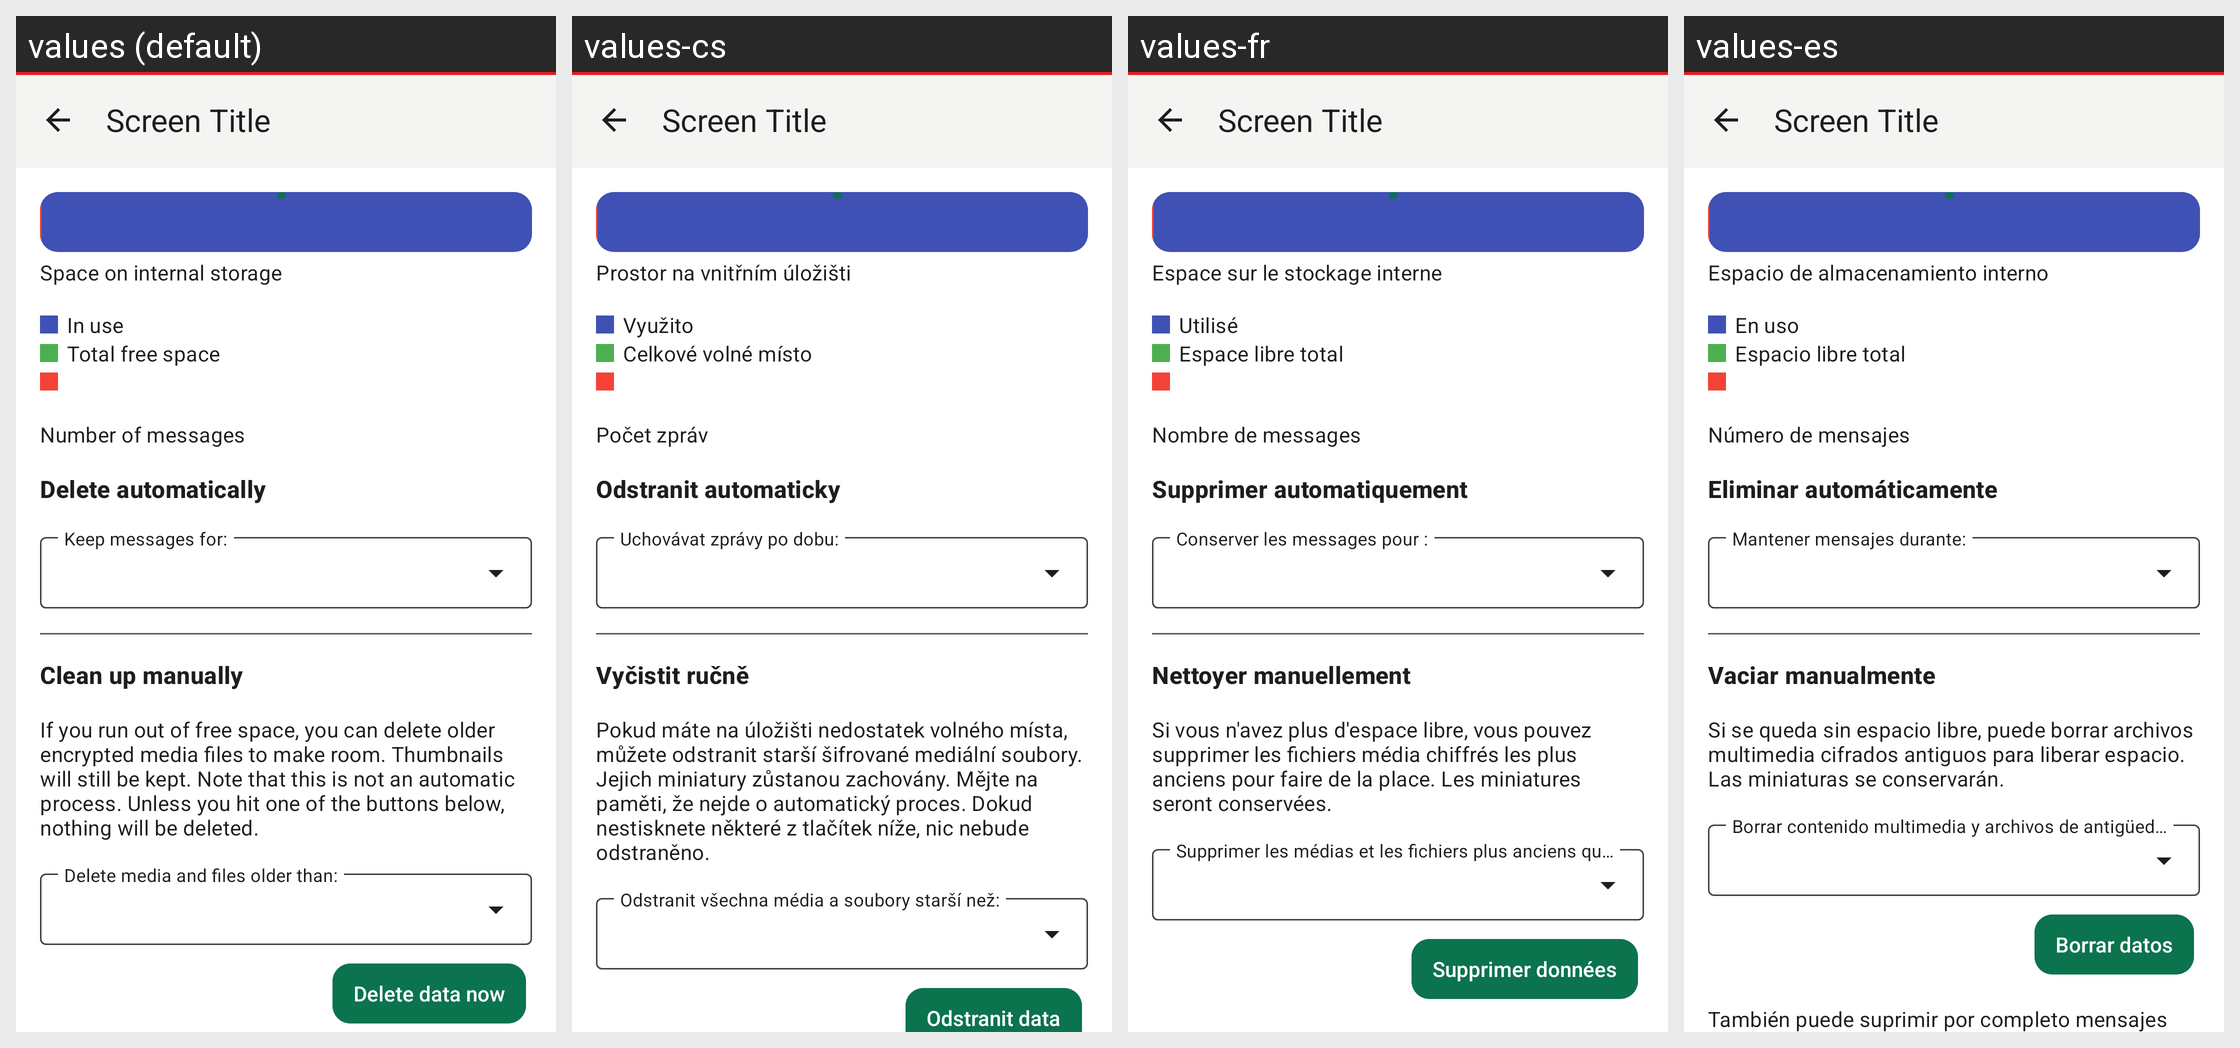

The same Android screen rendered under several of its app's locales, left to right. List the strings drawn on it with the default value and each locale's translation.
Android screen res/layout/activity_storagemanagement.xml rendered under 4 locales, left to right: values (default), values-cs, values-fr, values-es. Device: Nexus 5 (rendered at 1080×1920; each locale shown at half size, 540×960, under a caption strip naming it); theme Theme.Threema.WithToolbar.
Other locales in the repository, not shown: values-be-rBY, values-bg, values-ca, values-de, values-gsw, values-hu, values-it, values-ja, values-nl-rNL, values-no, values-pl, values-pt-rBR, values-rm, values-ru, values-sk, values-tr, values-uk, values-zh-rCN, values-zh-rTW.
Strings drawn on this screen, with the default value and each locale's value (text and hints the layout hard-codes, and strings that could not be matched under every locale, appear in the picture but are not listed):

storage_total
  values: Space on internal storage
  values-cs: Prostor na vnitřním úložišti
  values-fr: Espace sur le stockage interne
  values-es: Espacio de almacenamiento interno

storage_total_in_use
  values: In use
  values-cs: Využito
  values-fr: Utilisé
  values-es: En uso

storage_total_free
  values: Total free space
  values-cs: Celkové volné místo
  values-fr: Espace libre total
  values-es: Espacio libre total

num_messages
  values: Number of messages
  values-cs: Počet zpráv
  values-fr: Nombre de messages
  values-es: Número de mensajes

delete_automatically
  values: Delete automatically
  values-cs: Odstranit automaticky
  values-fr: Supprimer automatiquement
  values-es: Eliminar automáticamente

clean_up_manually
  values: Clean up manually
  values-cs: Vyčistit ručně
  values-fr: Nettoyer manuellement
  values-es: Vaciar manualmente

storage_explain
  values: If you run out of free space, you can delete older encrypted media files to make room. Thumbnails will still be kept. Note that this is not an automatic process. Unless you hit one of the buttons below, nothing will be deleted.
  values-cs: Pokud máte na úložišti nedostatek volného místa, můžete odstranit starší šifrované mediální soubory. Jejich miniatury zůstanou zachovány. Mějte na paměti, že nejde o automatický proces. Dokud nestisknete některé z tlačítek níže, nic nebude odstraněno.
  values-fr: Si vous n'avez plus d'espace libre, vous pouvez supprimer les fichiers média chiffrés les plus anciens pour faire de la place. Les miniatures seront conservées.
  values-es: Si se queda sin espacio libre, puede borrar archivos multimedia cifrados antiguos para liberar espacio. Las miniaturas se conservarán.

delete_data
  values: Delete data now
  values-cs: Odstranit data
  values-fr: Supprimer données
  values-es: Borrar datos
